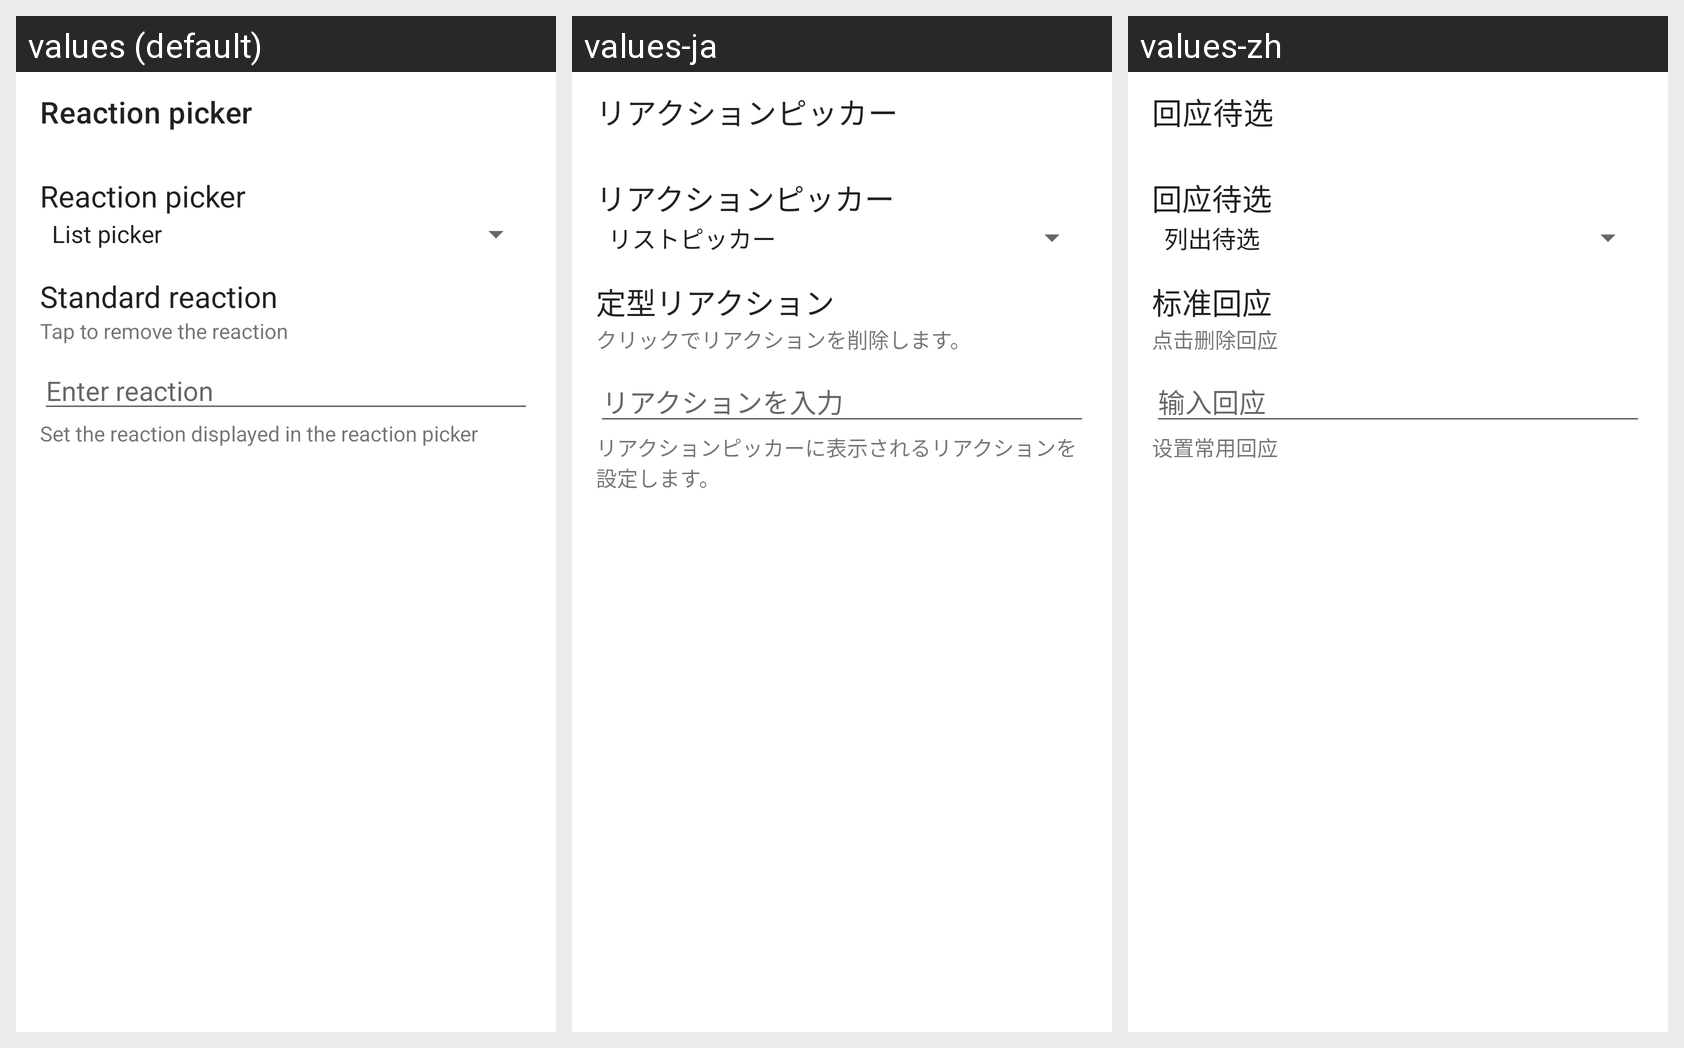

Translations of the strings shown on this Android screen, per locale in the grid:
Android screen res/layout/activity_reaction_setting.xml rendered under 3 locales, left to right: values (default), values-ja, values-zh. Device: Nexus 5 (rendered at 1080×1920; each locale shown at half size, 540×960, under a caption strip naming it); theme AppTheme.
Strings drawn on this screen, with the default value and each locale's value (text and hints the layout hard-codes, and strings that could not be matched under every locale, appear in the picture but are not listed):

reaction_picker
  values: Reaction picker
  values-ja: リアクションピッカー
  values-zh: 回应待选

standard_reaction
  values: Standard reaction
  values-ja: 定型リアクション
  values-zh: 标准回应

click_to_delete_the_reaction
  values: Tap to remove the reaction
  values-ja: クリックでリアクションを削除します。
  values-zh: 点击删除回应

enter_reaction
  values: Enter reaction
  values-ja: リアクションを入力
  values-zh: 输入回应

set_the_reaction_displayed_in_the_reaction_picker
  values: Set the reaction displayed in the reaction picker
  values-ja: リアクションピッカーに表示されるリアクションを設定します。
  values-zh: 设置常用回应
